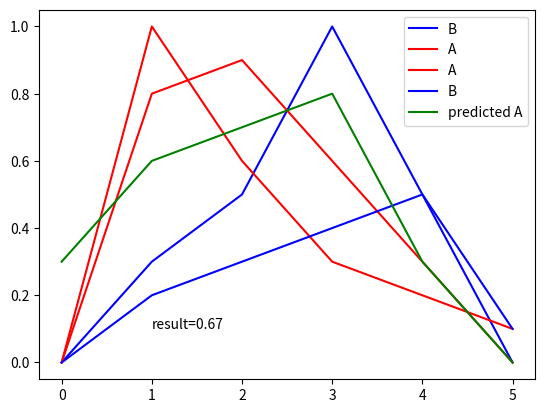

This figure's Python source:
import numpy as np
import matplotlib.pyplot as plt

tr_inputs = np.array(
[[0, 0.3, 0.5, 1, 0.5, 0], 
[0, 1, 0.6, 0.3, 0.2, 0.1], 
[0, 0.8, 0.9, 0.6, 0.3, 0], 
[0, 0.2, 0.3, 0.4, 0.5, 0.1]])
tr_outputs = np.array([[0], [1], [1], [0]])
weigths = np.array([[0], [0], [0], [0], [0], [0]])
analysed = np.array([0.3, 0.6, 0.7, 0.8, 0.3, 0])
attenuate = 1

error = 10
trainings = 0
pre_error = error + 1
while error > 1e-3 and trainings < 10000:
#for i in range(trainings):
    outputs = 1 / (1 + np.exp(np.dot(tr_inputs, weigths)))
    errors = outputs - tr_outputs
    #delta = np.dot(errors, tr_inputs, outputs, (1 - outputs))
    delta = np.dot(tr_inputs.T, errors * outputs * (1 - outputs))
    weigths = weigths + attenuate * delta
    error = np.sum(errors * errors)
    result = 1 / (1 + np.exp(np.dot(analysed, weigths)))
    if error == pre_error:
        print("Error has been minimised!")
        break
    trainings += 1
    pre_error = error
    print(error)
if result >= 0.5:
    print('Образец А')
else:
    print('Образец B')
print(f'{trainings=}, {result=}')
print(weigths)

for n,i in enumerate(tr_inputs):
    plt.plot(i,color = (lambda x:'red' if x==1 else 'blue')(tr_outputs[n,0]), label = (lambda x:'A' if x==1 else 'B')(tr_outputs[n,0]))
plt.plot(analysed, color='green', label = 'predicted '+(lambda x:'A' if x==1 else 'B')(round(float(result))))
plt.text(1, 0.1, f'result={float(result):.2f}')
plt.legend()
plt.show()
